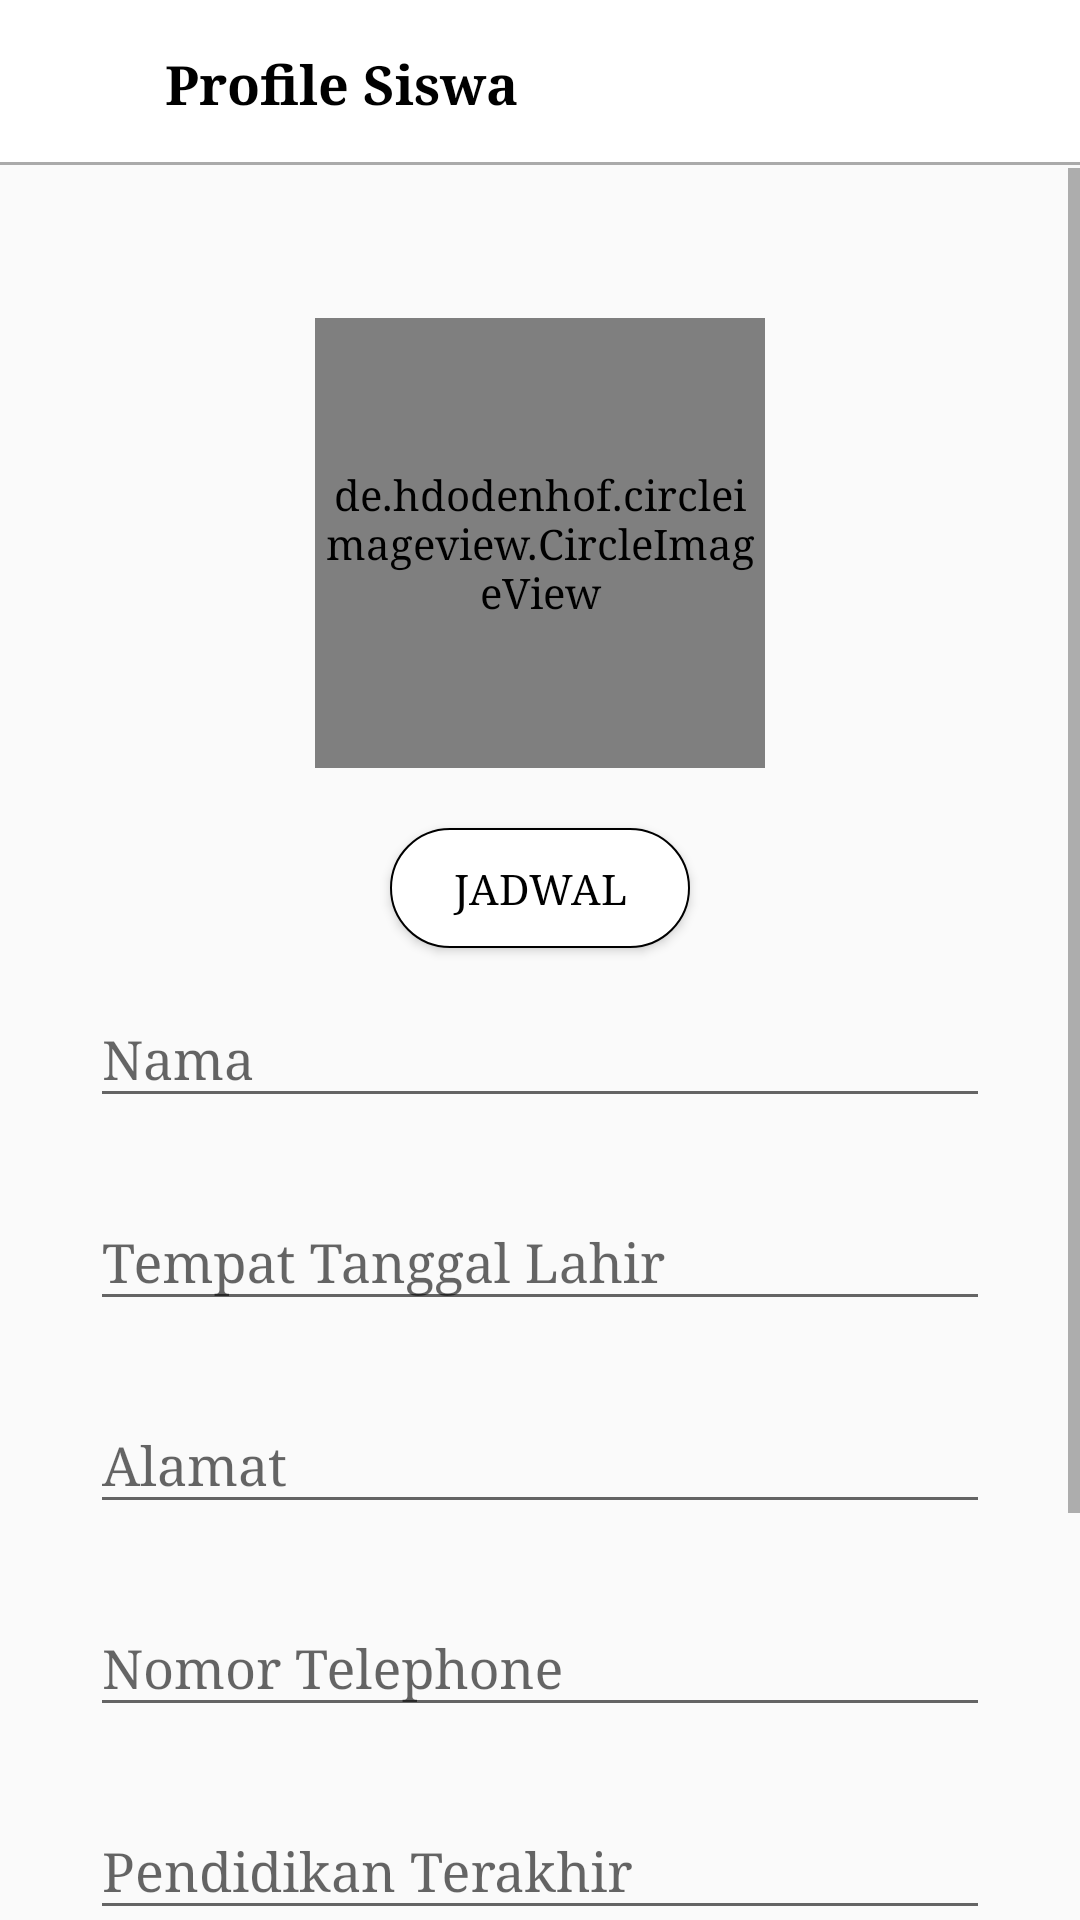

Android layout source for this screen:
<!-- AndroidManifest.xml: application theme AppTheme -->
<!-- res/layout/activity_view_student.xml -->
<?xml version="1.0" encoding="utf-8"?>
<LinearLayout xmlns:android="http://schemas.android.com/apk/res/android"
    xmlns:app="http://schemas.android.com/apk/res-auto"
    xmlns:tools="http://schemas.android.com/tools"
    android:layout_width="match_parent"
    android:layout_height="match_parent"
    tools:context=".Admin.ViewStudent"
    android:orientation="vertical">

    <RelativeLayout
        android:layout_width="match_parent"
        android:layout_height="wrap_content"
        android:id="@+id/rel1">

        <include layout="@layout/app_bar_layout"
            android:id="@+id/main_page_toolbar"/>

        <ImageView
            android:id="@+id/back_btn"
            android:layout_width="30dp"
            android:layout_height="30dp"
            android:src="@drawable/ic_back"
            android:layout_marginLeft="15dp"
            android:layout_centerVertical="true"/>

        <TextView
            android:textColor="@android:color/black"
            android:layout_toRightOf="@+id/back_btn"
            android:layout_width="wrap_content"
            android:layout_height="wrap_content"
            android:text="Profile Siswa"
            android:layout_centerVertical="true"
            android:textSize="18sp"
            android:textStyle="bold"
            android:layout_marginLeft="10dp"/>

        <ImageView
            android:id="@+id/save_btn"
            android:layout_width="40dp"
            android:layout_height="40dp"
            android:src="@drawable/ic_save"
            android:layout_marginLeft="15dp"
            android:layout_alignParentEnd="true"
            android:layout_centerVertical="true"
            android:layout_marginRight="10dp"/>

    </RelativeLayout>

    <ScrollView
        android:layout_width="match_parent"
        android:layout_height="wrap_content">

        <LinearLayout
            android:layout_width="match_parent"
            android:layout_height="wrap_content"
            android:orientation="vertical"
            android:padding="30dp">

            <RelativeLayout
                android:layout_width="match_parent"
                android:layout_height="wrap_content">

                <de.hdodenhof.circleimageview.CircleImageView
                    android:layout_width="150dp"
                    android:layout_height="150dp"
                    android:id="@+id/form_profileimage"
                    android:layout_marginTop="20dp"
                    app:civ_border_color="@android:color/black"
                    app:civ_border_width="1dp"
                    android:src="@drawable/profile"
                    android:layout_centerHorizontal="true"/>

            </RelativeLayout>

            <Button
                android:layout_marginTop="20dp"
                android:id="@+id/btnjadwal"
                android:layout_width="100dp"
                android:layout_height="40dp"
                android:layout_gravity="center"
                android:text="Jadwal"
                android:background="@drawable/white_rounded_button"/>

            <android.support.design.widget.TextInputLayout
                android:layout_width="match_parent"
                android:layout_height="wrap_content"
                android:layout_marginTop="5dp"
                android:layout_marginBottom="8dp">
                <EditText
                    android:layout_width="match_parent"
                    android:layout_height="wrap_content"
                    android:inputType="textPersonName"
                    android:hint="@string/text_nama"
                    android:id="@+id/form_edt_name"/>
            </android.support.design.widget.TextInputLayout>

            <android.support.design.widget.TextInputLayout
                android:layout_width="match_parent"
                android:layout_height="wrap_content"
                android:layout_marginTop="8dp"
                android:layout_marginBottom="8dp">
                <EditText
                    android:layout_width="match_parent"
                    android:layout_height="wrap_content"
                    android:inputType="text"
                    android:hint="@string/text_ttl"
                    android:id="@+id/form_edt_ttl"/>
            </android.support.design.widget.TextInputLayout>

            <android.support.design.widget.TextInputLayout
                android:layout_width="match_parent"
                android:layout_height="wrap_content"
                android:layout_marginTop="8dp"
                android:layout_marginBottom="8dp">
                <EditText
                    android:layout_width="match_parent"
                    android:layout_height="wrap_content"
                    android:inputType="text"
                    android:hint="@string/text_address"
                    android:id="@+id/form_edt_address"/>
            </android.support.design.widget.TextInputLayout>

            <android.support.design.widget.TextInputLayout
                android:layout_width="match_parent"
                android:layout_height="wrap_content"
                android:layout_marginTop="8dp"
                android:layout_marginBottom="8dp">
                <EditText
                    android:layout_width="match_parent"
                    android:layout_height="wrap_content"
                    android:inputType="phone"
                    android:hint="@string/text_phone"
                    android:id="@+id/form_edt_phone"/>
            </android.support.design.widget.TextInputLayout>

            <android.support.design.widget.TextInputLayout
                android:layout_width="match_parent"
                android:layout_height="wrap_content"
                android:layout_marginTop="8dp"
                android:layout_marginBottom="8dp">
                <EditText
                    android:layout_width="match_parent"
                    android:layout_height="wrap_content"
                    android:inputType="text"
                    android:hint="@string/text_pendidikan"
                    android:id="@+id/form_edt_study"/>
            </android.support.design.widget.TextInputLayout>

            <android.support.design.widget.TextInputLayout
                android:layout_width="match_parent"
                android:layout_height="wrap_content"
                android:layout_marginTop="8dp"
                android:layout_marginBottom="8dp">
                <EditText
                    android:layout_width="match_parent"
                    android:layout_height="wrap_content"
                    android:inputType="text"
                    android:hint="@string/text_ortu"
                    android:id="@+id/form_edt_parent" />
            </android.support.design.widget.TextInputLayout>

            <android.support.design.widget.TextInputLayout
                android:layout_width="match_parent"
                android:layout_height="wrap_content"
                android:layout_marginTop="8dp"
                android:layout_marginBottom="8dp">
                <EditText
                    android:layout_width="match_parent"
                    android:layout_height="wrap_content"
                    android:inputType="number"
                    android:hint="@string/text_phone_ortu"
                    android:id="@+id/form_edt_parentphone"/>
            </android.support.design.widget.TextInputLayout>



        </LinearLayout>


    </ScrollView>

</LinearLayout>
<!-- res/layout/app_bar_layout.xml (included above) -->
<?xml version="1.0" encoding="utf-8"?>
<android.support.v7.widget.Toolbar
    xmlns:android="http://schemas.android.com/apk/res/android"
    android:layout_width="match_parent"
    android:layout_height="wrap_content"
    android:background="@drawable/white_grey_border_bottom"
    android:id="@+id/main_app_bar"
    android:theme="@style/ThemeOverlay.AppCompat.Dark.ActionBar">

</android.support.v7.widget.Toolbar>
<!-- resources referenced by this layout -->
<resources>
  <!-- drawable profile: png bitmap (drawable-v24, 15492 bytes) -->
  <!-- drawable white_grey_border_bottom (drawable-anydpi) -->
  <?xml version="1.0" encoding="utf-8"?>
  <layer-list xmlns:android="http://schemas.android.com/apk/res/android"
      android:layout_width="match_parent"
      android:layout_height="1dp">
  
      <item
          android:bottom="1dp"
          android:top="-1dp"
          android:right="-1dp"
          android:left="-1dp">
  
          <shape
              android:shape="rectangle">
              <stroke
                  android:width="1dp"
                  android:color="@android:color/darker_gray"/>
              <solid
                  android:color="@android:color/white"/>
  
  
          </shape>
      </item>
  
  </layer-list>
  <!-- drawable white_rounded_button (drawable-hdpi) -->
  <?xml version="1.0" encoding="utf-8"?>
  <selector xmlns:android="http://schemas.android.com/apk/res/android">
  
      <item
          android:state_pressed="true">
          <shape>
              <solid
                  android:color="@color/colorAccent"/>
              <stroke
                  android:color="@android:color/black"
                  android:width="0.5dp"/>
              <corners
                  android:radius="50dp"/>
          </shape>
      </item>
  
      <item>
          <shape>
              <solid
                  android:color="@android:color/white"/>
              <stroke
                  android:color="@android:color/black"
                  android:width="0.5dp"/>
              <corners
                  android:radius="50dp"/>
          </shape>
      </item>
  
  </selector>
  <string name="text_address">Alamat</string>
  <string name="text_nama">Nama</string>
  <string name="text_ortu">Orang Tua</string>
  <string name="text_pendidikan">Pendidikan Terakhir</string>
  <string name="text_phone">Nomor Telephone</string>
  <string name="text_phone_ortu">Telepon Orang Tua</string>
  <string name="text_ttl">Tempat Tanggal Lahir</string>
  <style name="AppTheme" parent="Theme.AppCompat.Light.NoActionBar">
          
          <item name="android:textColor">@android:color/black</item>
          <item name="colorPrimary">@android:color/holo_blue_dark</item>
          <item name="colorPrimaryDark">@android:color/holo_blue_light</item>
          <item name="colorAccent">@android:color/holo_blue_bright</item>
          <item name="android:typeface">serif</item>
      </style>
  <color name="colorAccent">#D81B60</color>
</resources>
